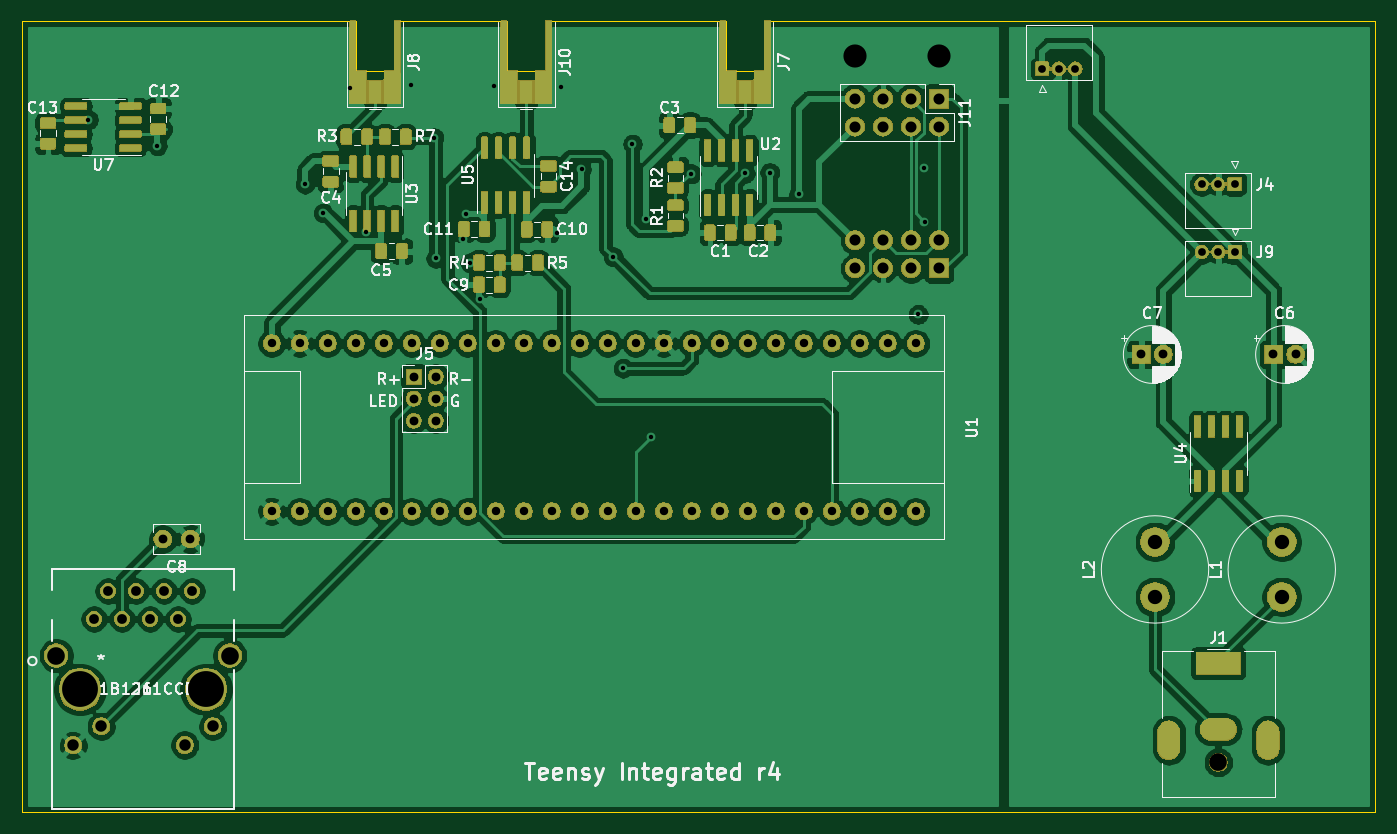
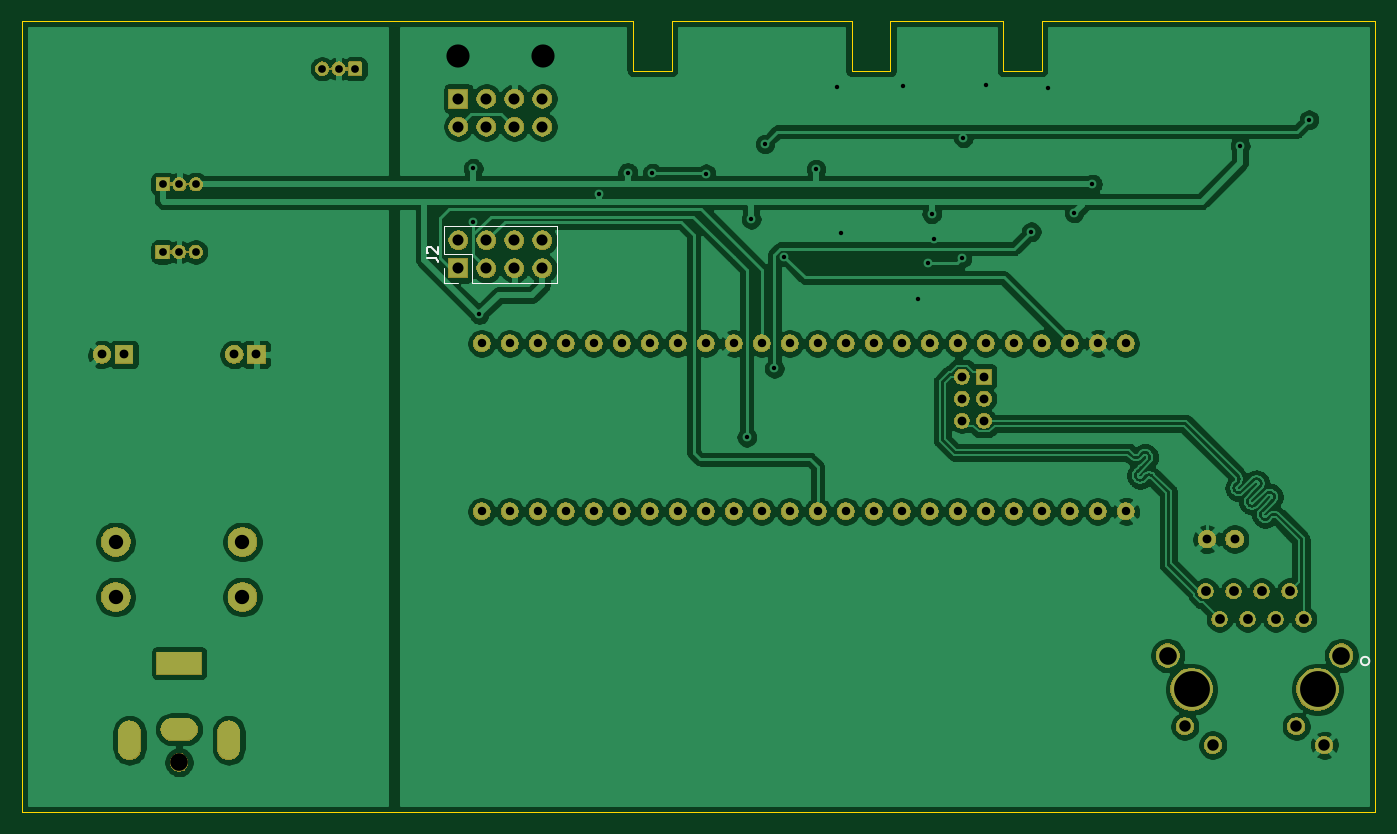
Circuit board: 10 layer files. Board 122.8 x 71.8 mm.
- paste: teabiscuits_compute-B_Paste.gbr (518 bytes)
- paste: teabiscuits_compute-F_Paste.gbr (27457 bytes)
- bottom_copper: teabiscuits_compute.GBL (230306 bytes)
- bottom_silk: teabiscuits_compute.GBO (1524 bytes)
- bottom_mask: teabiscuits_compute.GBS (104386 bytes)
- outline: teabiscuits_compute.GKO (1589 bytes)
- top_copper: teabiscuits_compute.GTL (270204 bytes)
- top_silk: teabiscuits_compute.GTO (54483 bytes)
- top_mask: teabiscuits_compute.GTS (186666 bytes)
- drill: teabiscuits_compute.XLN (2659 bytes)

=== paste: teabiscuits_compute-B_Paste.gbr ===
G04 #@! TF.GenerationSoftware,KiCad,Pcbnew,(5.1.6-0-10_14)*
G04 #@! TF.CreationDate,2020-09-24T14:27:35+09:00*
G04 #@! TF.ProjectId,teabiscuits_compute,74656162-6973-4637-9569-74735f636f6d,rev?*
G04 #@! TF.SameCoordinates,Original*
G04 #@! TF.FileFunction,Paste,Bot*
G04 #@! TF.FilePolarity,Positive*
%FSLAX46Y46*%
G04 Gerber Fmt 4.6, Leading zero omitted, Abs format (unit mm)*
G04 Created by KiCad (PCBNEW (5.1.6-0-10_14)) date 2020-09-24 14:27:35*
%MOMM*%
%LPD*%
G01*
G04 APERTURE LIST*
G04 APERTURE END LIST*
M02*

=== paste: teabiscuits_compute-F_Paste.gbr (27457 bytes, source omitted) ===
=== bottom_copper: teabiscuits_compute.GBL (230306 bytes, source omitted) ===
=== bottom_silk: teabiscuits_compute.GBO ===
G04 #@! TF.GenerationSoftware,KiCad,Pcbnew,(5.1.6-0-10_14)*
G04 #@! TF.CreationDate,2020-09-24T14:27:35+09:00*
G04 #@! TF.ProjectId,teabiscuits_compute,74656162-6973-4637-9569-74735f636f6d,rev?*
G04 #@! TF.SameCoordinates,Original*
G04 #@! TF.FileFunction,Legend,Bot*
G04 #@! TF.FilePolarity,Positive*
%FSLAX46Y46*%
G04 Gerber Fmt 4.6, Leading zero omitted, Abs format (unit mm)*
G04 Created by KiCad (PCBNEW (5.1.6-0-10_14)) date 2020-09-24 14:27:35*
%MOMM*%
%LPD*%
G01*
G04 APERTURE LIST*
%ADD10C,0.120000*%
%ADD11C,0.152400*%
%ADD12C,0.150000*%
G04 APERTURE END LIST*
D10*
X176990000Y-121510000D02*
X176990000Y-120180000D01*
X175660000Y-121510000D02*
X176990000Y-121510000D01*
X176990000Y-118910000D02*
X176990000Y-116310000D01*
X174390000Y-118910000D02*
X176990000Y-118910000D01*
X174390000Y-121510000D02*
X174390000Y-118910000D01*
X176990000Y-116310000D02*
X166710000Y-116310000D01*
X174390000Y-121510000D02*
X166710000Y-121510000D01*
X166710000Y-121510000D02*
X166710000Y-116310000D01*
D11*
X93793000Y-155810000D02*
G75*
G03*
X93793000Y-155810000I-381000J0D01*
G01*
D12*
X178537619Y-119243333D02*
X177823333Y-119243333D01*
X177680476Y-119290952D01*
X177585238Y-119386190D01*
X177537619Y-119529047D01*
X177537619Y-119624285D01*
X178442380Y-118814761D02*
X178490000Y-118767142D01*
X178537619Y-118671904D01*
X178537619Y-118433809D01*
X178490000Y-118338571D01*
X178442380Y-118290952D01*
X178347142Y-118243333D01*
X178251904Y-118243333D01*
X178109047Y-118290952D01*
X177537619Y-118862380D01*
X177537619Y-118243333D01*
M02*

=== bottom_mask: teabiscuits_compute.GBS (104386 bytes, source omitted) ===
=== outline: teabiscuits_compute.GKO ===
G04 #@! TF.GenerationSoftware,KiCad,Pcbnew,(5.1.6-0-10_14)*
G04 #@! TF.CreationDate,2020-09-24T14:27:35+09:00*
G04 #@! TF.ProjectId,teabiscuits_compute,74656162-6973-4637-9569-74735f636f6d,rev?*
G04 #@! TF.SameCoordinates,Original*
G04 #@! TF.FileFunction,Profile,NP*
%FSLAX46Y46*%
G04 Gerber Fmt 4.6, Leading zero omitted, Abs format (unit mm)*
G04 Created by KiCad (PCBNEW (5.1.6-0-10_14)) date 2020-09-24 14:27:35*
%MOMM*%
%LPD*%
G01*
G04 APERTURE LIST*
G04 #@! TA.AperFunction,Profile*
%ADD10C,0.050000*%
G04 #@! TD*
G04 #@! TA.AperFunction,Profile*
%ADD11C,0.100000*%
G04 #@! TD*
G04 APERTURE END LIST*
D10*
X92475000Y-169500000D02*
X215250000Y-169500000D01*
X122750000Y-97750000D02*
X111250000Y-97750000D01*
X136475000Y-97750000D02*
X126250000Y-97750000D01*
X156325000Y-97750000D02*
X139975000Y-97750000D01*
X215250000Y-97750000D02*
X159825000Y-97750000D01*
X92475000Y-97750000D02*
X92475000Y-169500000D01*
X111250000Y-97750000D02*
X92475000Y-97750000D01*
X215250000Y-148750000D02*
X215250000Y-169500000D01*
X215250000Y-148000000D02*
X215250000Y-148750000D01*
X215250000Y-97750000D02*
X215250000Y-148000000D01*
D11*
X156325000Y-97750000D02*
X156325000Y-102250000D01*
X156325000Y-102250000D02*
X159825000Y-102250000D01*
X159825000Y-102250000D02*
X159825000Y-97750000D01*
X126250000Y-102250000D02*
X126250000Y-97750000D01*
X122750000Y-102250000D02*
X126250000Y-102250000D01*
X122750000Y-97750000D02*
X122750000Y-102250000D01*
X136475000Y-97750000D02*
X136475000Y-102250000D01*
X136475000Y-102250000D02*
X139975000Y-102250000D01*
X139975000Y-102250000D02*
X139975000Y-97750000D01*
M02*

=== top_copper: teabiscuits_compute.GTL (270204 bytes, source omitted) ===
=== top_silk: teabiscuits_compute.GTO (54483 bytes, source omitted) ===
=== top_mask: teabiscuits_compute.GTS (186666 bytes, source omitted) ===
=== drill: teabiscuits_compute.XLN ===
M48
; DRILL file {KiCad (5.1.6-0-10_14)} date Thursday, September 24, 2020 at 02:27:37 PM
; FORMAT={-:-/ absolute / inch / decimal}
; #@! TF.CreationDate,2020-09-24T14:27:37+09:00
; #@! TF.GenerationSoftware,Kicad,Pcbnew,(5.1.6-0-10_14)
FMAT,2
INCH
T1C0.0157
T2C0.0276
T3C0.0300
T4C0.0315
T5C0.0350
T6C0.0394
T7C0.0410
T8C0.0512
T9C0.0630
T10C0.0827
T11C0.1280
T12C0.0630
%
G90
G05
T1
X3.878Y-4.2008
X4.124Y-4.2943
X4.6516Y-4.4311
X4.7165Y-4.5344
X4.811Y-4.0866
X4.8701Y-4.6014
X5.0315Y-4.0787
X5.1122Y-4.2648
X5.1181Y-4.6959
X5.2165Y-4.626
X5.2254Y-4.5364
X5.2402Y-4.7116
X5.2756Y-4.8425
X5.3272Y-4.0807
X5.5512Y-4.6063
X5.5646Y-4.0827
X5.6388Y-4.378
X5.7526Y-4.6904
X5.7874Y-5.0886
X5.8209Y-4.2874
X5.8701Y-4.5561
X5.8858Y-5.3346
X6.0315Y-4.3937
X6.2234Y-4.3927
X6.311Y-4.3898
X6.415Y-4.4657
X6.8409Y-4.8965
X6.8632Y-4.375
X6.8638Y-4.5646
T2
X7.2844Y-4.0187
X7.3435Y-4.0187
X7.4026Y-4.0187
X7.8543Y-4.6732
X7.9134Y-4.6732
X7.9724Y-4.6732
X7.8533Y-4.4311
X7.9124Y-4.4311
X7.9715Y-4.4311
T3
X4.5327Y-5.0
X4.5327Y-5.6
X4.6327Y-5.0
X4.6327Y-5.6
X4.7327Y-5.0
X4.7327Y-5.6
X4.8327Y-5.0
X4.8327Y-5.6
X4.9327Y-5.0
X4.9327Y-5.6
X5.0327Y-5.0
X5.0327Y-5.6
X5.1327Y-5.0
X5.1327Y-5.6
X5.2327Y-5.0
X5.2327Y-5.6
X5.3327Y-5.0
X5.3327Y-5.6
X5.4327Y-5.0
X5.4327Y-5.6
X5.5327Y-5.0
X5.5327Y-5.6
X5.6327Y-5.0
X5.6327Y-5.6
X5.7327Y-5.0
X5.7327Y-5.6
X5.8327Y-5.0
X5.8327Y-5.6
X5.9327Y-5.0
X5.9327Y-5.6
X6.0327Y-5.0
X6.0327Y-5.6
X6.1327Y-5.0
X6.1327Y-5.6
X6.2327Y-5.0
X6.2327Y-5.6
X6.3327Y-5.0
X6.3327Y-5.6
X6.4327Y-5.0
X6.4327Y-5.6
X6.5327Y-5.0
X6.5327Y-5.6
X6.6327Y-5.0
X6.6327Y-5.6
X6.7327Y-5.0
X6.7327Y-5.6
X6.8327Y-5.0
X6.8327Y-5.6
T4
X7.6378Y-5.0394
X7.7165Y-5.0394
X5.0394Y-5.1181
X5.0394Y-5.1969
X5.0394Y-5.2756
X5.1181Y-5.1181
X5.1181Y-5.1969
X5.1181Y-5.2756
X4.1437Y-5.6988
X4.2421Y-5.6988
X8.1102Y-5.0394
X8.189Y-5.0394
T5
X3.8976Y-5.9843
X3.9476Y-5.8843
X3.9976Y-5.9843
X4.0476Y-5.8843
X4.0976Y-5.9843
X4.1476Y-5.8843
X4.1976Y-5.9843
X4.2476Y-5.8843
T6
X6.6157Y-4.1256
X6.6157Y-4.2256
X6.7157Y-4.1256
X6.7157Y-4.2256
X6.8157Y-4.1256
X6.8157Y-4.2256
X6.9157Y-4.1256
X6.9157Y-4.2256
X6.6157Y-4.6315
X6.6157Y-4.7315
X6.7157Y-4.6315
X6.7157Y-4.7315
X6.8157Y-4.6315
X6.8157Y-4.7315
X6.9157Y-4.6315
X6.9157Y-4.7315
T7
X3.8236Y-6.435
X3.9236Y-6.3673
X4.2217Y-6.4343
X4.3217Y-6.3673
T8
X7.687Y-5.7087
X7.687Y-5.9055
X8.1398Y-5.7087
X8.1398Y-5.9055
T9
X3.7626Y-6.115
X4.3827Y-6.115
T10
X6.6146Y-3.9728
X6.9157Y-3.9728
T11
X3.8476Y-6.235
X4.2976Y-6.235
T12
X7.9134Y-6.4961
T6
G00X7.7362Y-6.3878
M15
G01X7.7362Y-6.4469
M16
G05
G00X7.874Y-6.1417
M15
G01X7.9528Y-6.1417
M16
G05
G00X7.8878Y-6.378
M15
G01X7.939Y-6.378
M16
G05
G00X8.0906Y-6.3878
M15
G01X8.0906Y-6.4469
M16
G05
T0
M30
